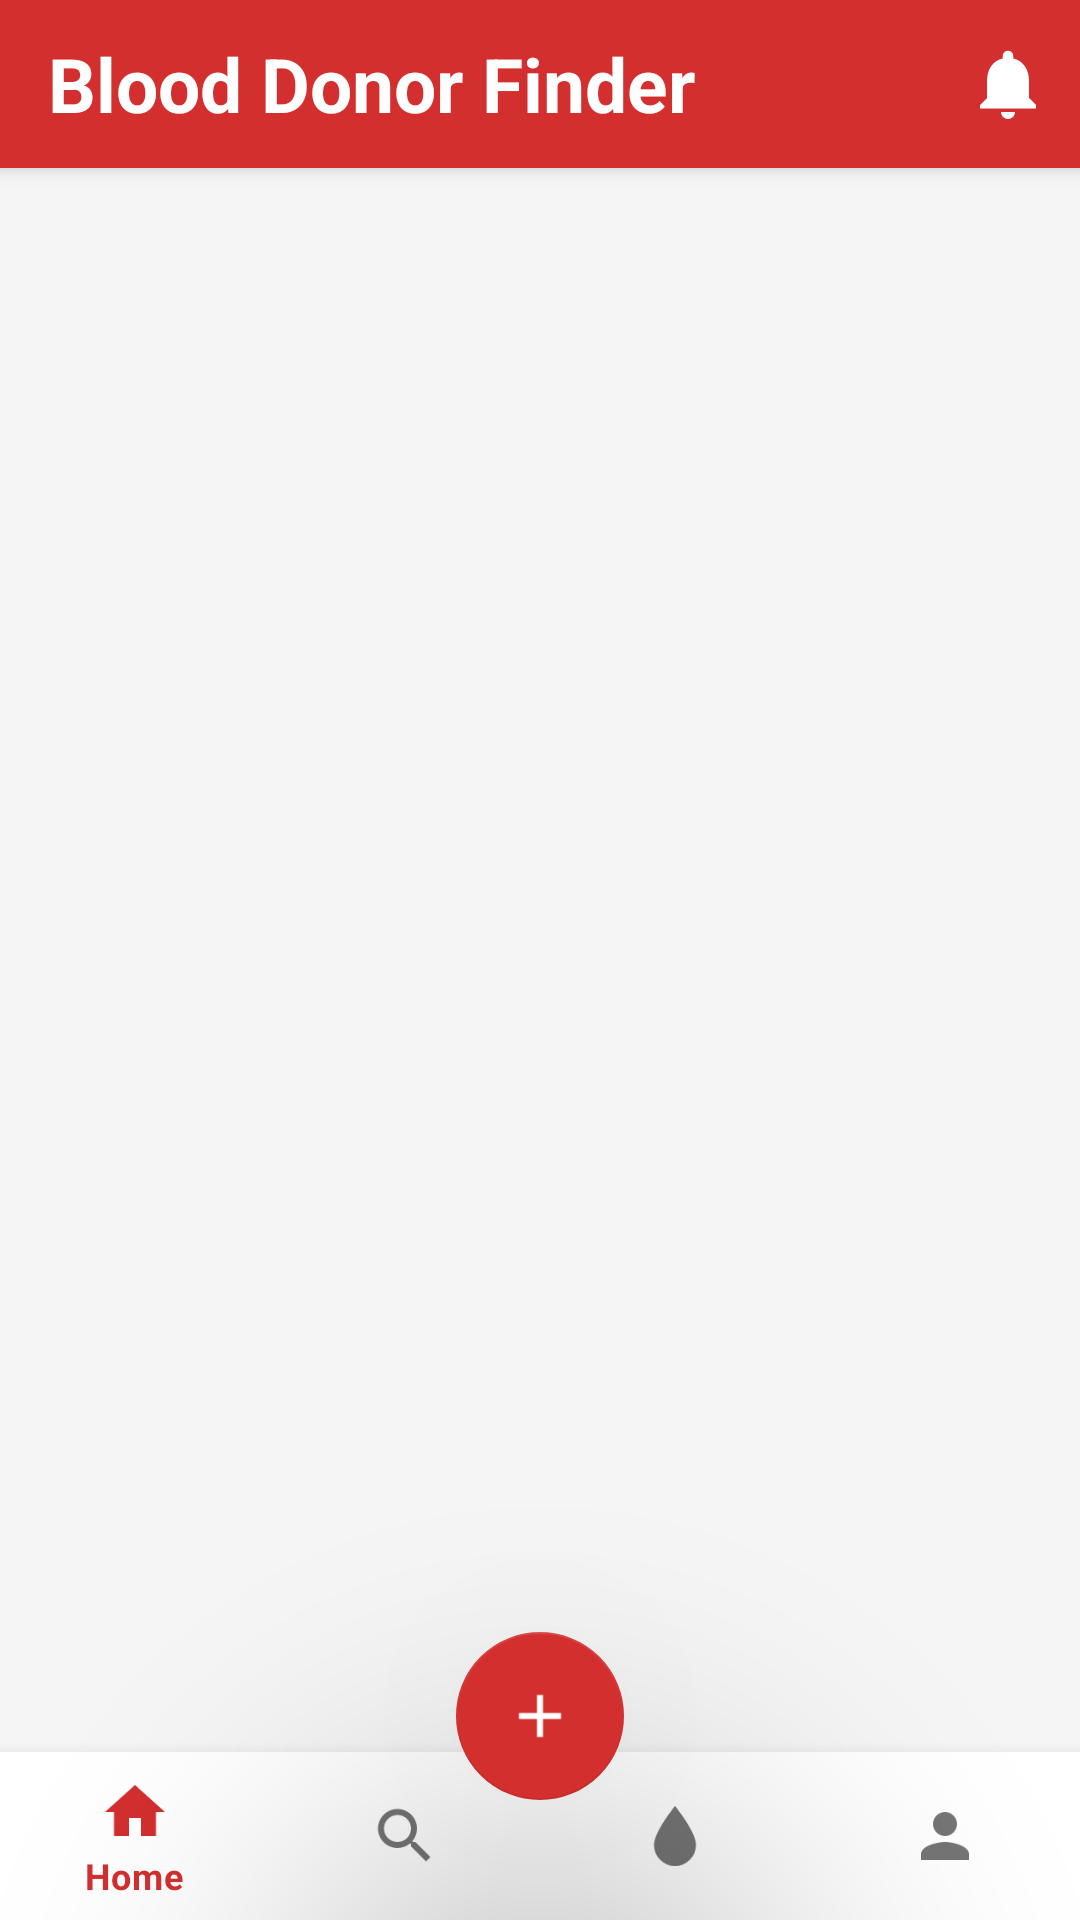

Here is an Android app screen rendered from its layout file. Give the layout XML and the strings, colors and styles it references.
<!-- AndroidManifest.xml: activity theme Theme.blooddonor.NoActionBar -->
<!-- res/layout/activity_main.xml -->
<?xml version="1.0" encoding="utf-8"?>
<androidx.coordinatorlayout.widget.CoordinatorLayout
    xmlns:android="http://schemas.android.com/apk/res/android"
    xmlns:app="http://schemas.android.com/apk/res-auto"
    android:layout_width="match_parent"
    android:layout_height="match_parent"
    android:background="@color/background">

    
    <com.google.android.material.appbar.AppBarLayout
        android:id="@+id/app_bar"
        android:layout_width="match_parent"
        android:layout_height="wrap_content">


        <androidx.appcompat.widget.Toolbar
            android:id="@+id/toolbar"
            android:layout_width="match_parent"
            android:layout_height="56dp"
            android:background="@color/blood_red"
            android:elevation="4dp">

            
            <TextView
                android:layout_width="wrap_content"
                android:layout_height="wrap_content"
                android:text="Blood Donor Finder"
                android:textColor="@color/white"
                android:textSize="25sp"
                android:textStyle="bold" />

            
            <LinearLayout
                android:layout_width="match_parent"
                android:layout_height="wrap_content"
                android:gravity="end|center_vertical"
                android:orientation="horizontal">

                <FrameLayout
                    android:layout_width="48dp"
                    android:layout_height="48dp">

                    <ImageView
                        android:id="@+id/iv_notification_bell"
                        android:layout_width="28dp"
                        android:layout_height="28dp"
                        android:layout_gravity="center"
                        android:src="@drawable/ic_notification"
                        android:clickable="true"
                        android:focusable="true"
                        android:background="?attr/selectableItemBackgroundBorderless"
                        android:contentDescription="Notifications"
                        app:tint="@color/white" />

                    
                    <TextView
                        android:id="@+id/tv_notification_badge"
                        android:layout_width="18dp"
                        android:layout_height="18dp"
                        android:layout_gravity="top|end"
                        android:layout_marginTop="4dp"
                        android:layout_marginEnd="4dp"
                        android:background="@drawable/circle_red"
                        android:gravity="center"
                        android:text="0"
                        android:textColor="@color/white"
                        android:textSize="10sp"
                        android:textStyle="bold"
                        android:visibility="gone" />

                </FrameLayout>

            </LinearLayout>

        </androidx.appcompat.widget.Toolbar>

    </com.google.android.material.appbar.AppBarLayout>

    

    

    <androidx.viewpager2.widget.ViewPager2
        android:id="@+id/view_pager"
        android:layout_width="match_parent"
        android:layout_height="match_parent"
        android:layout_marginBottom="56dp"
        app:layout_behavior="@string/appbar_scrolling_view_behavior" />

    <com.google.android.material.floatingactionbutton.FloatingActionButton
        android:id="@+id/fab_request"
        android:layout_width="wrap_content"
        android:layout_height="wrap_content"
        android:layout_gravity="bottom|center"
        android:layout_marginBottom="40dp"
        android:contentDescription="Request Blood"
        android:src="@drawable/ic_add"
        app:backgroundTint="@color/blood_red"
        app:tint="@color/white"
        app:elevation="80dp" />

    
    <com.google.android.material.bottomnavigation.BottomNavigationView
        android:id="@+id/bottom_navigation"
        android:layout_width="match_parent"
        android:layout_height="56dp"
        android:layout_gravity="bottom"
        android:background="@color/white"
        app:itemIconTint="@color/nav_selector"
        app:itemTextColor="@color/nav_selector"
        app:menu="@menu/bottom_nav_menu"
        app:elevation="8dp" />

</androidx.coordinatorlayout.widget.CoordinatorLayout>
<!-- resources referenced by this layout -->
<resources>
  <color name="background">#F5F5F5</color>
  <color name="blood_red">#D32F2F</color>
  <color name="white">#FFFFFF</color>
  <!-- drawable circle_red (drawable) -->
  <shape xmlns:android="http://schemas.android.com/apk/res/android" android:shape="oval">
      <solid android:color="@color/blood_red"/>
  </shape>
  <!-- drawable ic_add (drawable) -->
  <vector xmlns:android="http://schemas.android.com/apk/res/android" android:width="24dp" android:height="24dp" android:viewportWidth="24" android:viewportHeight="24">
      <path android:fillColor="#FF000000" android:pathData="M19,13h-6v6h-2v-6H5v-2h6V5h2v6h6v2z"/>
  </vector>
  <!-- drawable ic_notification (drawable) -->
  <vector xmlns:android="http://schemas.android.com/apk/res/android" android:width="24dp" android:height="24dp" android:viewportWidth="24" android:viewportHeight="24">
      <path android:fillColor="#FF000000" android:pathData="M12,22c1.1,0 2,-0.9 2,-2h-4c0,1.1 0.9,2 2,2zM18,16v-5c0,-3.07 -1.64,-5.64 -4.5,-6.32V4c0,-0.83 -0.67,-1.5 -1.5,-1.5s-1.5,0.67 -1.5,1.5v0.68C7.63,5.36 6,7.92 6,11v5l-2,2v1h16v-1l-2,-2z"/>
  </vector>
  <style name="Theme.blooddonor.NoActionBar" parent="Theme.MaterialComponents.DayNight.NoActionBar">
          <item name="colorPrimary">@color/blood_red</item>
          <item name="colorPrimaryVariant">@color/blood_red_dark</item>
          <item name="colorOnPrimary">@color/white</item>
          <item name="android:statusBarColor" tools:targetApi="l">@color/blood_red_dark</item>
      </style>
  <color name="blood_red_dark">#B71C1C</color>
</resources>
